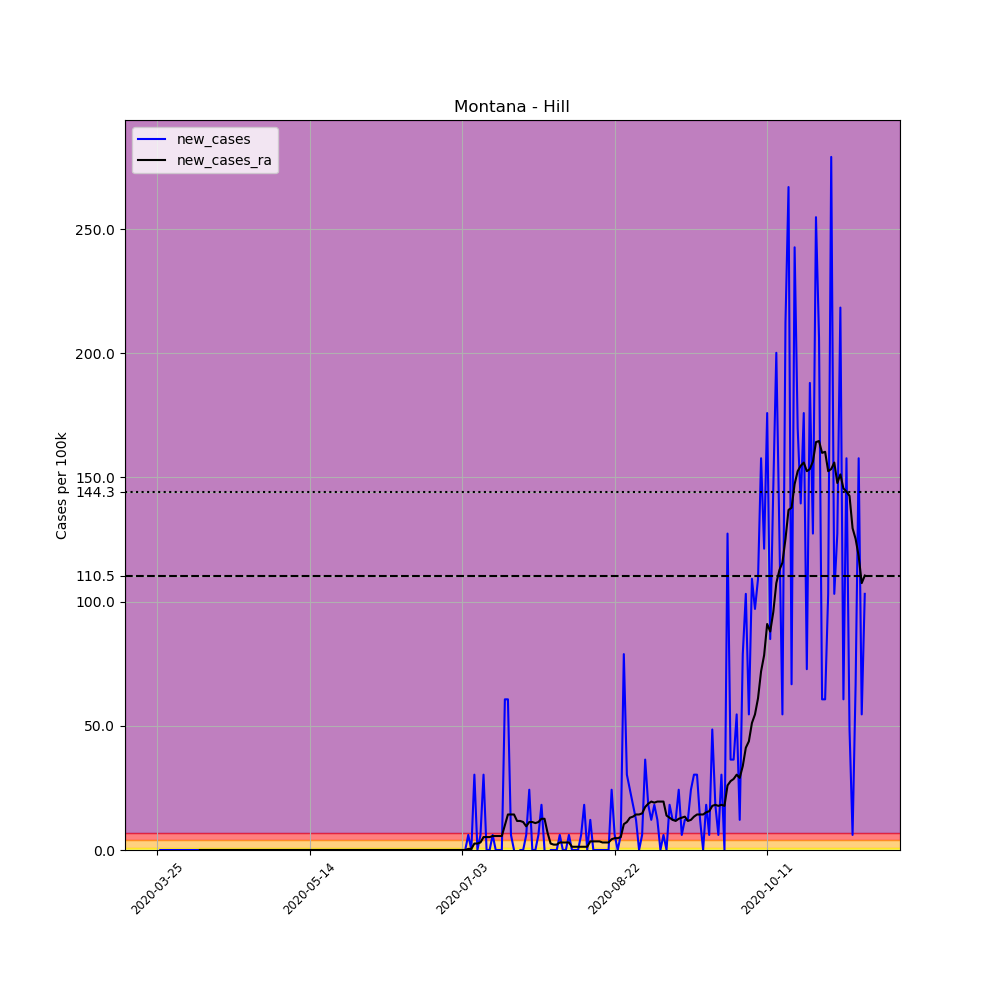

The data file committed next to this chart (first rows):
, date, county, state, fips, cases, deaths, COUNTY, STNAME, CTYNAME, POPESTIMATE2019, per_100k, new_cases, new_cases_ra
337076, 2020-03-25, Hill, Montana, 30041, 1, 0, 41, Montana, Hill, 16484, 6.066, , 
337077, 2020-03-26, Hill, Montana, 30041, 1, 0, 41, Montana, Hill, 16484, 6.066, 0.0, 
337078, 2020-03-27, Hill, Montana, 30041, 1, 0, 41, Montana, Hill, 16484, 6.066, 0.0, 
337079, 2020-03-28, Hill, Montana, 30041, 1, 0, 41, Montana, Hill, 16484, 6.066, 0.0, 
337080, 2020-03-29, Hill, Montana, 30041, 1, 0, 41, Montana, Hill, 16484, 6.066, 0.0, 
337081, 2020-03-30, Hill, Montana, 30041, 1, 0, 41, Montana, Hill, 16484, 6.066, 0.0, 
337082, 2020-03-31, Hill, Montana, 30041, 1, 0, 41, Montana, Hill, 16484, 6.066, 0.0, 
337083, 2020-04-01, Hill, Montana, 30041, 1, 0, 41, Montana, Hill, 16484, 6.066, 0.0, 
337084, 2020-04-02, Hill, Montana, 30041, 1, 0, 41, Montana, Hill, 16484, 6.066, 0.0, 
337085, 2020-04-03, Hill, Montana, 30041, 1, 0, 41, Montana, Hill, 16484, 6.066, 0.0, 
337086, 2020-04-04, Hill, Montana, 30041, 1, 0, 41, Montana, Hill, 16484, 6.066, 0.0, 
337087, 2020-04-05, Hill, Montana, 30041, 1, 0, 41, Montana, Hill, 16484, 6.066, 0.0, 
337088, 2020-04-06, Hill, Montana, 30041, 1, 0, 41, Montana, Hill, 16484, 6.066, 0.0, 
337089, 2020-04-07, Hill, Montana, 30041, 1, 0, 41, Montana, Hill, 16484, 6.066, 0.0, 
337090, 2020-04-08, Hill, Montana, 30041, 1, 0, 41, Montana, Hill, 16484, 6.066, 0.0, 0.0
337091, 2020-04-09, Hill, Montana, 30041, 1, 0, 41, Montana, Hill, 16484, 6.066, 0.0, 0.0
337092, 2020-04-10, Hill, Montana, 30041, 1, 0, 41, Montana, Hill, 16484, 6.066, 0.0, 0.0
337093, 2020-04-11, Hill, Montana, 30041, 1, 0, 41, Montana, Hill, 16484, 6.066, 0.0, 0.0
337094, 2020-04-12, Hill, Montana, 30041, 1, 0, 41, Montana, Hill, 16484, 6.066, 0.0, 0.0
337095, 2020-04-13, Hill, Montana, 30041, 1, 0, 41, Montana, Hill, 16484, 6.066, 0.0, 0.0
337096, 2020-04-14, Hill, Montana, 30041, 1, 0, 41, Montana, Hill, 16484, 6.066, 0.0, 0.0
337097, 2020-04-15, Hill, Montana, 30041, 1, 0, 41, Montana, Hill, 16484, 6.066, 0.0, 0.0
337098, 2020-04-16, Hill, Montana, 30041, 1, 0, 41, Montana, Hill, 16484, 6.066, 0.0, 0.0
337099, 2020-04-17, Hill, Montana, 30041, 1, 0, 41, Montana, Hill, 16484, 6.066, 0.0, 0.0
337100, 2020-04-18, Hill, Montana, 30041, 1, 0, 41, Montana, Hill, 16484, 6.066, 0.0, 0.0
337101, 2020-04-19, Hill, Montana, 30041, 1, 0, 41, Montana, Hill, 16484, 6.066, 0.0, 0.0
337102, 2020-04-20, Hill, Montana, 30041, 1, 0, 41, Montana, Hill, 16484, 6.066, 0.0, 0.0
337103, 2020-04-21, Hill, Montana, 30041, 1, 0, 41, Montana, Hill, 16484, 6.066, 0.0, 0.0
337104, 2020-04-22, Hill, Montana, 30041, 1, 0, 41, Montana, Hill, 16484, 6.066, 0.0, 0.0
337105, 2020-04-23, Hill, Montana, 30041, 1, 0, 41, Montana, Hill, 16484, 6.066, 0.0, 0.0
337106, 2020-04-24, Hill, Montana, 30041, 1, 0, 41, Montana, Hill, 16484, 6.066, 0.0, 0.0
337107, 2020-04-25, Hill, Montana, 30041, 1, 0, 41, Montana, Hill, 16484, 6.066, 0.0, 0.0
337108, 2020-04-26, Hill, Montana, 30041, 1, 0, 41, Montana, Hill, 16484, 6.066, 0.0, 0.0
337109, 2020-04-27, Hill, Montana, 30041, 1, 0, 41, Montana, Hill, 16484, 6.066, 0.0, 0.0
337110, 2020-04-28, Hill, Montana, 30041, 1, 0, 41, Montana, Hill, 16484, 6.066, 0.0, 0.0
337111, 2020-04-29, Hill, Montana, 30041, 1, 0, 41, Montana, Hill, 16484, 6.066, 0.0, 0.0
337112, 2020-04-30, Hill, Montana, 30041, 1, 0, 41, Montana, Hill, 16484, 6.066, 0.0, 0.0
337113, 2020-05-01, Hill, Montana, 30041, 1, 0, 41, Montana, Hill, 16484, 6.066, 0.0, 0.0
337114, 2020-05-02, Hill, Montana, 30041, 1, 0, 41, Montana, Hill, 16484, 6.066, 0.0, 0.0
337115, 2020-05-03, Hill, Montana, 30041, 1, 0, 41, Montana, Hill, 16484, 6.066, 0.0, 0.0
337116, 2020-05-04, Hill, Montana, 30041, 1, 0, 41, Montana, Hill, 16484, 6.066, 0.0, 0.0
337117, 2020-05-05, Hill, Montana, 30041, 1, 0, 41, Montana, Hill, 16484, 6.066, 0.0, 0.0
337118, 2020-05-06, Hill, Montana, 30041, 1, 0, 41, Montana, Hill, 16484, 6.066, 0.0, 0.0
337119, 2020-05-07, Hill, Montana, 30041, 1, 0, 41, Montana, Hill, 16484, 6.066, 0.0, 0.0
337120, 2020-05-08, Hill, Montana, 30041, 1, 0, 41, Montana, Hill, 16484, 6.066, 0.0, 0.0
337121, 2020-05-09, Hill, Montana, 30041, 1, 0, 41, Montana, Hill, 16484, 6.066, 0.0, 0.0
337122, 2020-05-10, Hill, Montana, 30041, 1, 0, 41, Montana, Hill, 16484, 6.066, 0.0, 0.0
337123, 2020-05-11, Hill, Montana, 30041, 1, 0, 41, Montana, Hill, 16484, 6.066, 0.0, 0.0
337124, 2020-05-12, Hill, Montana, 30041, 1, 0, 41, Montana, Hill, 16484, 6.066, 0.0, 0.0
337125, 2020-05-13, Hill, Montana, 30041, 1, 0, 41, Montana, Hill, 16484, 6.066, 0.0, 0.0
337126, 2020-05-14, Hill, Montana, 30041, 1, 0, 41, Montana, Hill, 16484, 6.066, 0.0, 0.0
337127, 2020-05-15, Hill, Montana, 30041, 1, 0, 41, Montana, Hill, 16484, 6.066, 0.0, 0.0
337128, 2020-05-16, Hill, Montana, 30041, 1, 0, 41, Montana, Hill, 16484, 6.066, 0.0, 0.0
337129, 2020-05-17, Hill, Montana, 30041, 1, 0, 41, Montana, Hill, 16484, 6.066, 0.0, 0.0
337130, 2020-05-18, Hill, Montana, 30041, 1, 0, 41, Montana, Hill, 16484, 6.066, 0.0, 0.0
337131, 2020-05-19, Hill, Montana, 30041, 1, 0, 41, Montana, Hill, 16484, 6.066, 0.0, 0.0
337132, 2020-05-20, Hill, Montana, 30041, 1, 0, 41, Montana, Hill, 16484, 6.066, 0.0, 0.0
337133, 2020-05-21, Hill, Montana, 30041, 1, 0, 41, Montana, Hill, 16484, 6.066, 0.0, 0.0
337134, 2020-05-22, Hill, Montana, 30041, 1, 0, 41, Montana, Hill, 16484, 6.066, 0.0, 0.0
337135, 2020-05-23, Hill, Montana, 30041, 1, 0, 41, Montana, Hill, 16484, 6.066, 0.0, 0.0
... 173 more rows
